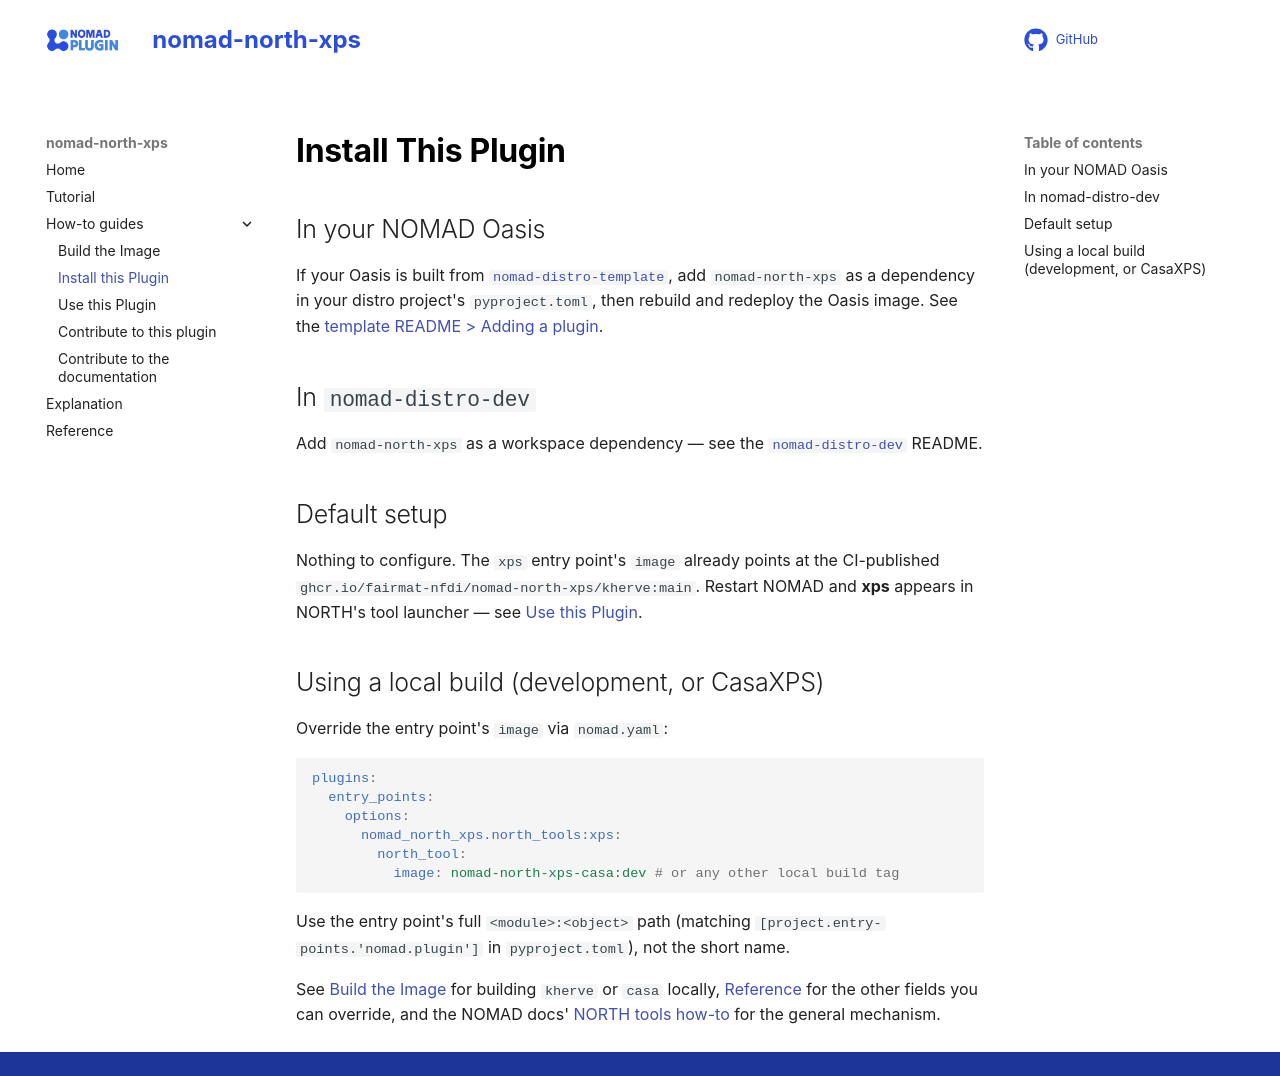

repository: lukaspie/nomad-north-xps · page: how_to/install_this_plugin.html · generator: mkdocs

# Install This Plugin

## In your NOMAD Oasis

If your Oasis is built from [`nomad-distro-template`](https://github.com/FAIRmat-NFDI/nomad-distro-template){:target="_blank" rel="noopener"}, add `nomad-north-xps` as a dependency in your distro project's `pyproject.toml`, then rebuild and redeploy the Oasis image. See the [template README > Adding a plugin](https://github.com/FAIRmat-NFDI/nomad-distro-template?tab=readme-ov-file#adding-a-plugin){:target="_blank" rel="noopener"}.

## In `nomad-distro-dev`

Add `nomad-north-xps` as a workspace dependency — see the [`nomad-distro-dev`](https://github.com/FAIRmat-NFDI/nomad-distro-dev){:target="_blank" rel="noopener"} README.

## Default setup

Nothing to configure. The `xps` entry point's `image` already points at the CI-published `ghcr.io/fairmat-nfdi/nomad-north-xps/kherve:main`. Restart NOMAD and **xps** appears in NORTH's tool launcher — see [Use this Plugin](use_this_plugin.md).

## Using a local build (development, or CasaXPS)

Override the entry point's `image` via `nomad.yaml`:

```yaml
plugins:
  entry_points:
    options:
      nomad_north_xps.north_tools:xps:
        north_tool:
          image: nomad-north-xps-casa:dev # or any other local build tag
```

Use the entry point's full `<module>:<object>` path (matching `[project.entry-points.'nomad.plugin']` in `pyproject.toml`), not the short name.

See [Build the Image](build_the_image.md) for building `kherve` or `casa` locally, [Reference](../reference/references.md#northtool-configuration) for the other fields you can override, and the NOMAD docs' [NORTH tools how-to](https://fairmat-nfdi.github.io/nomad-docs/explanation/north.html#how-to-connect-and-use-specific-north-tools-in-a-nomad-deployment) for the general mechanism.
